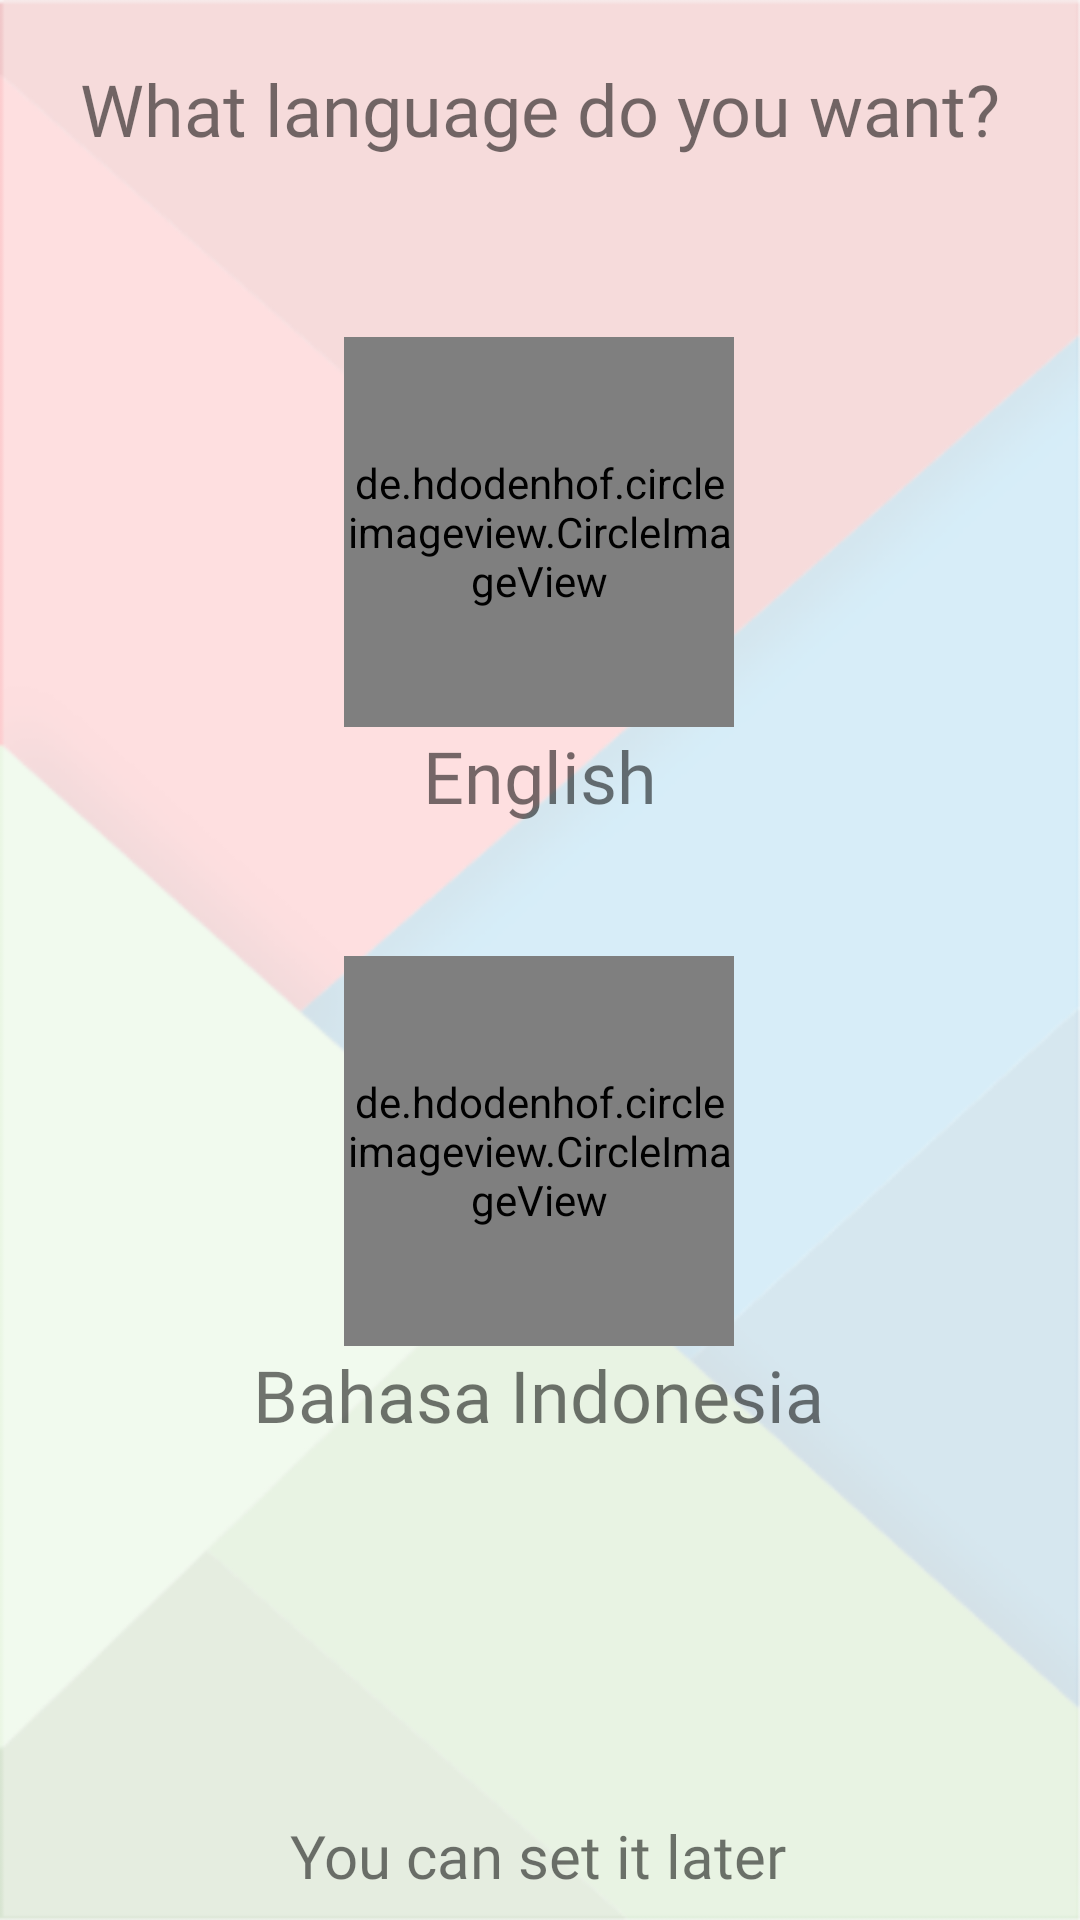

This screen was rendered from an Android layout file. Write that file and the resources it references.
<!-- AndroidManifest.xml: activity theme NoActionBar -->
<!-- res/layout/activity_language_setting.xml -->
<?xml version="1.0" encoding="utf-8"?>
<android.support.constraint.ConstraintLayout xmlns:android="http://schemas.android.com/apk/res/android"
    xmlns:app="http://schemas.android.com/apk/res-auto"
    xmlns:tools="http://schemas.android.com/tools"
    android:layout_width="match_parent"
    android:layout_height="match_parent"
    android:background="@drawable/background_language_setting"
    tools:context=".activity.LanguageSettingActivity">

    <TextView
        android:id="@+id/textViewLanguageQuestion"
        android:layout_width="wrap_content"
        android:layout_height="wrap_content"
        android:layout_marginStart="8dp"
        android:layout_marginTop="20dp"
        android:layout_marginEnd="8dp"
        android:fontFamily="@font/latobold"
        android:text="@string/languagequestion"
        android:textSize="24sp"
        app:layout_constraintEnd_toEndOf="parent"
        app:layout_constraintStart_toStartOf="parent"
        app:layout_constraintTop_toTopOf="parent" />

    <de.hdodenhof.circleimageview.CircleImageView
        android:id="@+id/circleImageViewEnglish"
        android:layout_width="130dp"
        android:layout_height="130dp"
        android:layout_marginStart="8dp"
        android:layout_marginTop="60dp"
        android:layout_marginEnd="8dp"
        android:src="@drawable/ic_english_language"
        app:layout_constraintEnd_toEndOf="parent"
        app:layout_constraintHorizontal_bias="0.498"
        app:layout_constraintStart_toStartOf="parent"
        app:layout_constraintTop_toBottomOf="@+id/textViewLanguageQuestion" />

    <TextView
        android:id="@+id/textViewEnglish"
        android:layout_width="wrap_content"
        android:layout_height="wrap_content"
        android:layout_marginStart="8dp"
        android:layout_marginEnd="8dp"
        android:fontFamily="@font/latobold"
        android:text="@string/languageenglish"
        android:textSize="24sp"
        app:layout_constraintEnd_toEndOf="parent"
        app:layout_constraintStart_toStartOf="parent"
        app:layout_constraintTop_toBottomOf="@+id/circleImageViewEnglish" />

    <de.hdodenhof.circleimageview.CircleImageView
        android:id="@+id/circleImageViewIndonesia"
        android:layout_width="130dp"
        android:layout_height="130dp"
        android:layout_marginStart="8dp"
        android:layout_marginTop="44dp"
        android:layout_marginEnd="8dp"
        android:src="@drawable/ic_indonesia_language"
        app:layout_constraintEnd_toEndOf="parent"
        app:layout_constraintHorizontal_bias="0.498"
        app:layout_constraintStart_toStartOf="parent"
        app:layout_constraintTop_toBottomOf="@+id/textViewEnglish" />

    <TextView
        android:id="@+id/textViewIndonesia"
        android:layout_width="wrap_content"
        android:layout_height="wrap_content"
        android:layout_marginStart="8dp"
        android:layout_marginEnd="8dp"
        android:fontFamily="@font/latobold"
        android:text="@string/languageindonesia"
        android:textSize="24sp"
        app:layout_constraintEnd_toEndOf="parent"
        app:layout_constraintHorizontal_bias="0.497"
        app:layout_constraintStart_toStartOf="parent"
        app:layout_constraintTop_toBottomOf="@+id/circleImageViewIndonesia" />

    <TextView
        android:id="@+id/textViewYouCanChangeLater"
        android:layout_width="wrap_content"
        android:layout_height="wrap_content"
        android:layout_marginStart="8dp"
        android:layout_marginEnd="8dp"
        android:layout_marginBottom="8dp"
        android:fontFamily="@font/latobold"
        android:text="@string/languagesetitlater"
        android:textSize="20sp"
        app:layout_constraintBottom_toBottomOf="parent"
        app:layout_constraintEnd_toEndOf="parent"
        app:layout_constraintHorizontal_bias="0.497"
        app:layout_constraintStart_toStartOf="parent" />
</android.support.constraint.ConstraintLayout>
<!-- resources referenced by this layout -->
<resources>
  <!-- drawable background_language_setting: png bitmap (drawable, 42864 bytes) -->
  <!-- drawable ic_english_language: png bitmap (drawable, 22408 bytes) -->
  <!-- drawable ic_indonesia_language: png bitmap (drawable, 15865 bytes) -->
  <string name="languageenglish">English</string>
  <string name="languageindonesia">Bahasa Indonesia</string>
  <string name="languagequestion">What language do you want?</string>
  <string name="languagesetitlater">"You can set it later"</string>
  <style name="NoActionBar" parent="Theme.AppCompat.Light.NoActionBar">
          <item name="android:windowActionBar">false</item>
          <item name="android:windowNoTitle">true</item>
      </style>
</resources>
